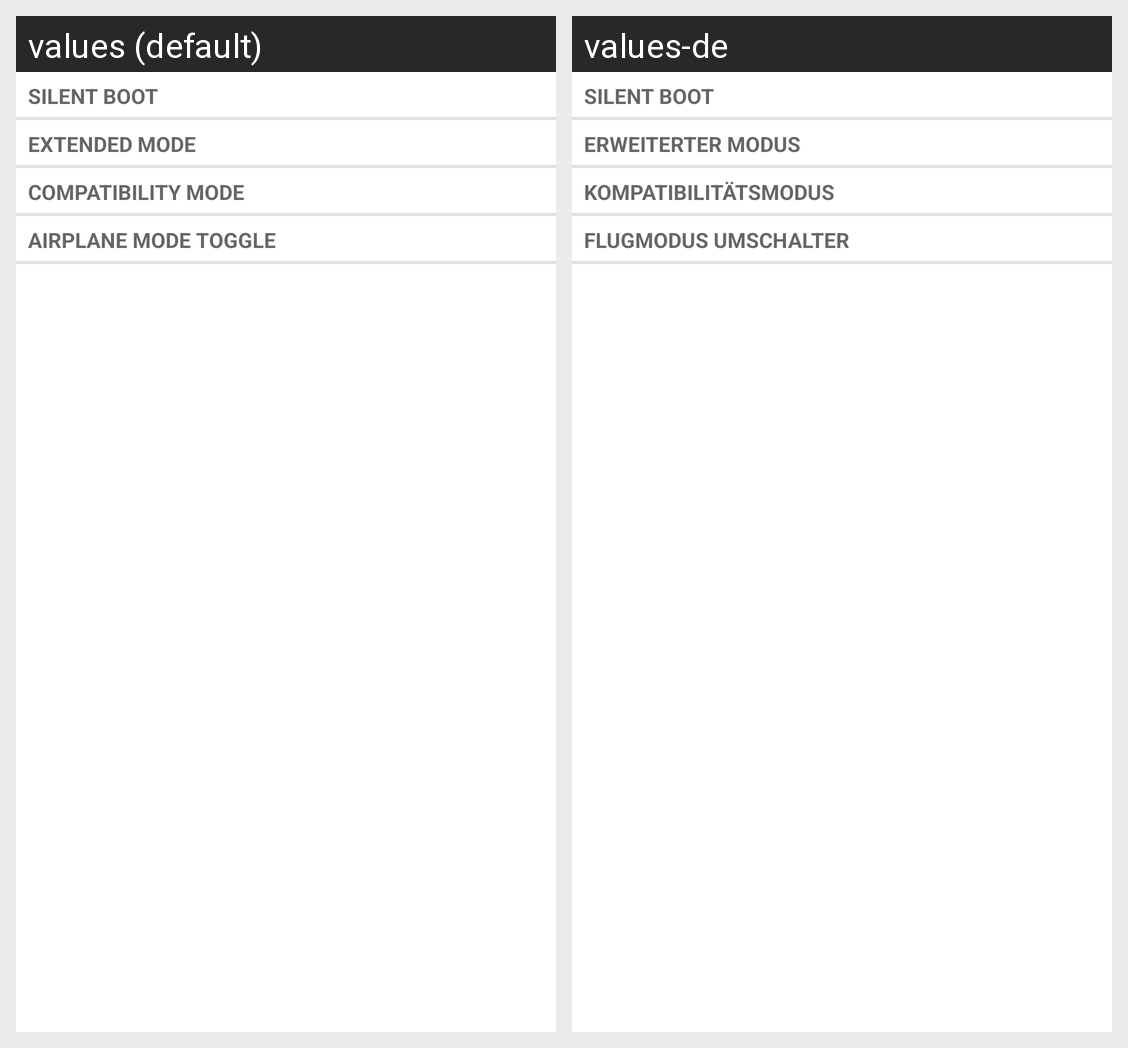

This grid shows one Android layout under two languages. Give, for every string resource on the screen, its name, the default text and each shown locale's text.
Android screen res/layout/help_activity.xml rendered under 2 locales, left to right: values (default), values-de. Device: Nexus 5 (rendered at 1080×1920; each locale shown at half size, 540×960, under a caption strip naming it); theme AppTheme.
Strings drawn on this screen, with the default value and each locale's value (text and hints the layout hard-codes, and strings that could not be matched under every locale, appear in the picture but are not listed):

help_title_silentboot
  values: Silent Boot
  values-de: Silent Boot

help_title_extended
  values: Extended mode
  values-de: Erweiterter Modus

help_title_compat
  values: Compatibility mode
  values-de: Kompatibilitätsmodus

help_title_airplanetoggle
  values: Airplane mode toggle
  values-de: Flugmodus Umschalter
